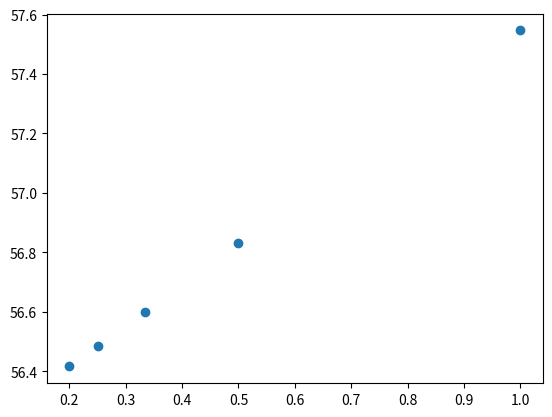

The matplotlib source for this figure: (Note: this script raises an exception after producing the figure.)
# -*- coding: utf-8 -*-
"""
Created on Sat Sep 29 15:17:52 2018

@author: Ben
"""


import numpy as np
from matplotlib import pyplot 

euler = lambda y, f, dx: y + f*dx

tmax = 20
T0 = 10
r = 0.1
Ts = 83
n = 5
dt = np.zeros(n)
temp = np.zeros(n)
#my_color = ['#003366','#663300','#660033','#330066']
#my_color = ['red', 'green', 'blue', 'black']
for j in range(0,n):
    dt[j] = 1/(j+1)
    nsteps = int(tmax/dt[j])    #the arrays will have different size for different time steps
    my_time = np.linspace(dt[j],tmax,nsteps) 
    my_temp = np.zeros(nsteps)
    my_temp[0] = T0
    T = T0
    for i in range(1,nsteps):
        T = euler(T, -r*(T-Ts), dt[j])
        my_temp[i] = T
    temp[j] = my_temp[10*(j+1)]
        
    #pyplot.plot(my_time, my_temp, color=my_color[j-1], ls='-', lw=3)
pyplot.plot(dt, temp,'o')
pyplot.xalbel('dt')
pyplot.ylabel('Temp.')